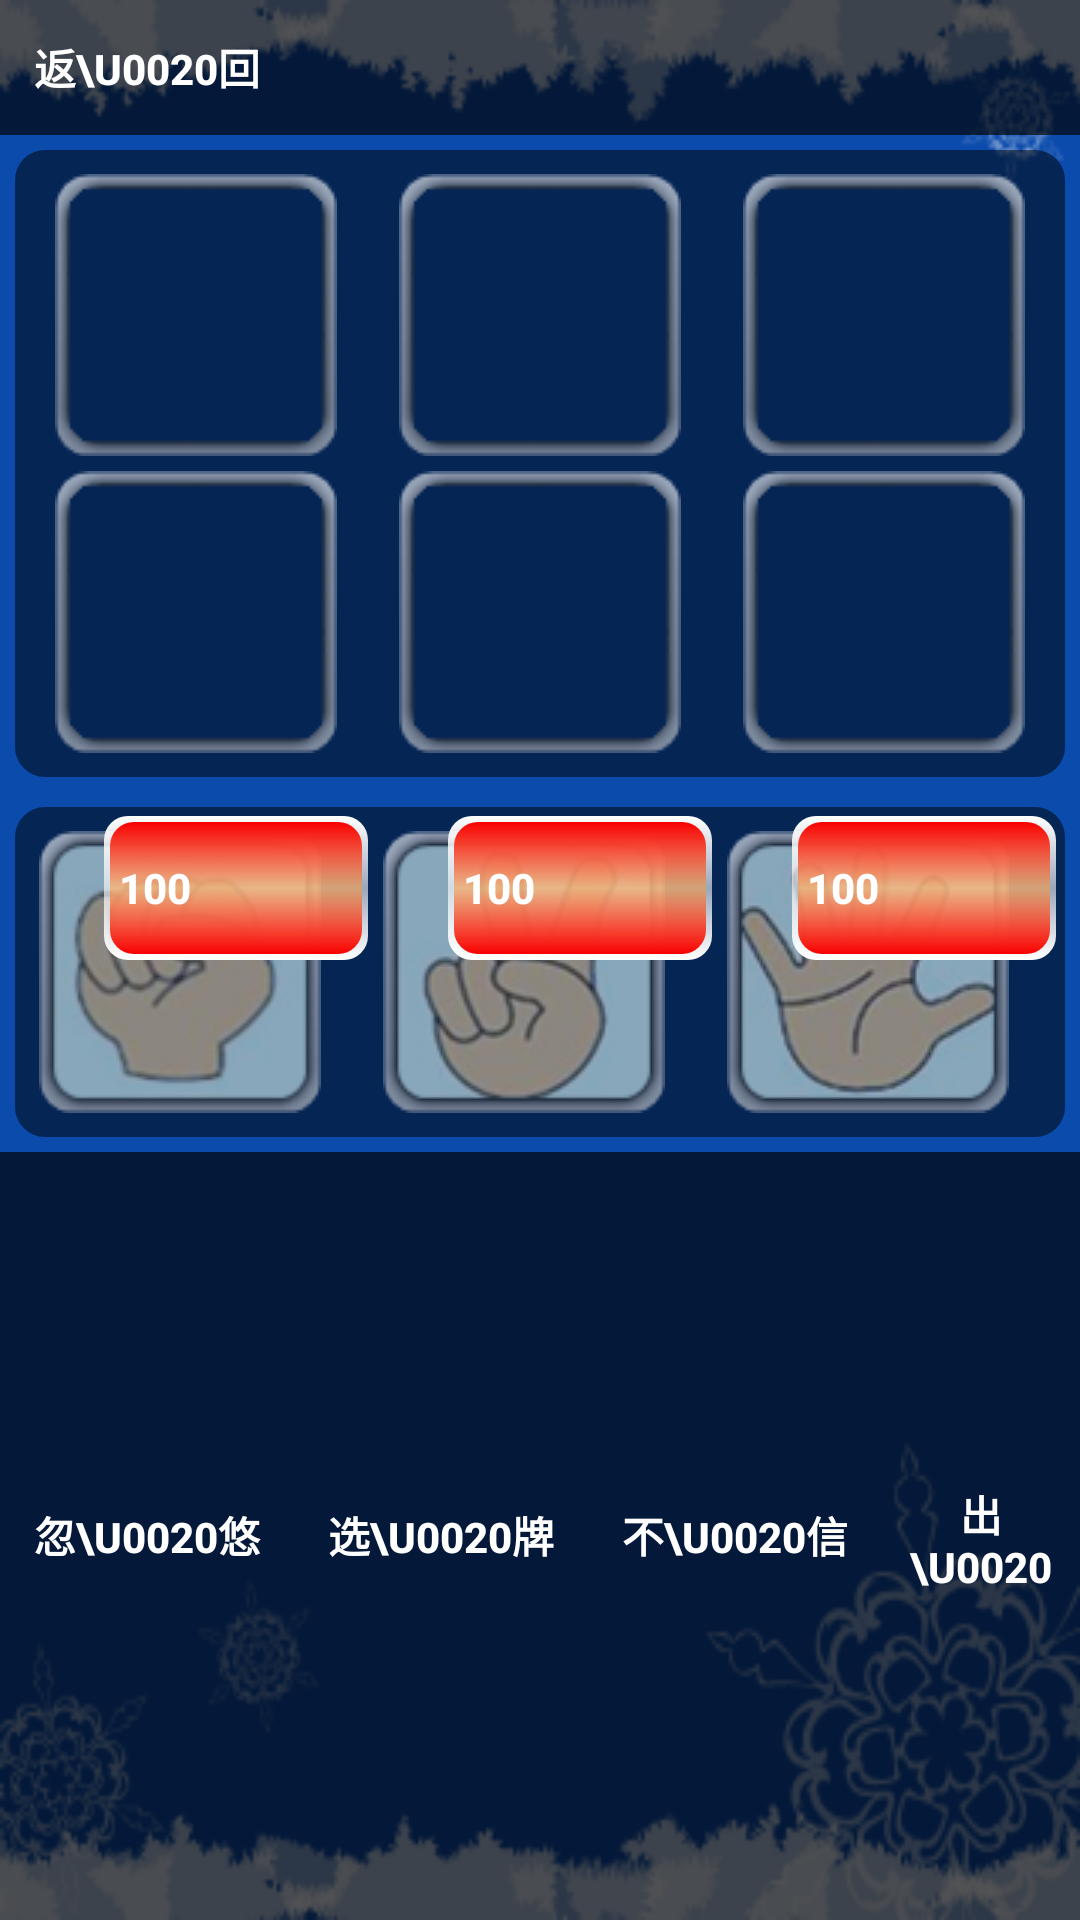

Layout XML and referenced resources for this Android screen:
<!-- AndroidManifest.xml: fallback theme Theme.MaterialComponents.DayNight.NoActionBar -->
<!-- res/layout/page_mora_view.xml -->
<?xml version="1.0" encoding="utf-8"?>
<LinearLayout xmlns:android="http://schemas.android.com/apk/res/android"
	android:orientation="vertical" android:layout_width="fill_parent"
	android:layout_height="fill_parent" android:id="@+id/root"
	android:background="@drawable/snow_320_480">
	<LinearLayout xmlns:android="http://schemas.android.com/apk/res/android"
		android:orientation="horizontal" android:layout_width="fill_parent"
		android:layout_height="45dip" android:background="#AA000000">
		
		<Button android:id="@+id/back" android:layout_width="wrap_content"
			android:layout_height="fill_parent" android:layout_alignParentRight="true"
			android:layout_marginRight="10dip" style="@style/simple_button"
			android:layout_margin="5.0dip" android:text="返\u0020回" />
	</LinearLayout>
	<LinearLayout xmlns:android="http://schemas.android.com/apk/res/android"
		android:layout_width="fill_parent" android:orientation="vertical"
		android:layout_height="wrap_content" android:background="@drawable/mora_item_bg">
		<LinearLayout xmlns:android="http://schemas.android.com/apk/res/android"
			android:orientation="horizontal" android:layout_width="fill_parent"
			android:layout_height="wrap_content">
			<ImageView android:id="@+id/he_rock_small" style="@style/mora_style"
				android:layout_marginTop="5.0dip" />
			<ImageView android:id="@+id/he_knife_small" style="@style/mora_style"
				android:layout_marginTop="5.0dip" />
			<ImageView android:id="@+id/he_cloth_small" style="@style/mora_style"
				android:layout_marginTop="5.0dip" />
		</LinearLayout>
		<LinearLayout xmlns:android="http://schemas.android.com/apk/res/android"
			android:orientation="horizontal" android:layout_width="fill_parent"
			android:layout_height="wrap_content" android:layout_marginTop="5.0dip">
			<ImageView android:id="@+id/my_rock_small" style="@style/mora_style"
				android:layout_marginBottom="5.0dip" />
			<ImageView android:id="@+id/my_knife_small" style="@style/mora_style"
				android:layout_marginBottom="5.0dip" />
			<ImageView android:id="@+id/my_cloth_small" style="@style/mora_style"
				android:layout_marginBottom="5.0dip" />
		</LinearLayout>
	</LinearLayout>
	<LinearLayout xmlns:android="http://schemas.android.com/apk/res/android"
		android:layout_width="fill_parent" android:orientation="horizontal"
		android:layout_height="wrap_content" android:background="@drawable/mora_item_bg">
		<LinearLayout xmlns:android="http://schemas.android.com/apk/res/android"
			android:orientation="horizontal" android:layout_width="fill_parent"
			android:layout_height="wrap_content" android:layout_weight="1">
			<RelativeLayout xmlns:android="http://schemas.android.com/apk/res/android"
				android:layout_width="fill_parent" android:layout_height="wrap_content">
				<ImageView android:id="@+id/hava_img_rock"
					android:layout_width="wrap_content" android:layout_height="wrap_content"
					android:src="@drawable/rock_small" android:layout_marginRight="20dip"
					android:layout_margin="5.0dip" />
				<Button android:textColor="#ffffffff" android:gravity="center_vertical"
					android:id="@+id/item_qty" android:background="@drawable/badge01"
					android:focusable="false" android:text="100" android:layout_width="wrap_content"
					android:layout_height="wrap_content"
					android:layout_alignParentRight="true" android:textStyle="bold" />
			</RelativeLayout>
		</LinearLayout>
		<LinearLayout xmlns:android="http://schemas.android.com/apk/res/android"
			android:orientation="horizontal" android:layout_width="fill_parent"
			android:layout_height="wrap_content" android:layout_weight="1">
			<RelativeLayout xmlns:android="http://schemas.android.com/apk/res/android"
				android:layout_width="fill_parent" android:layout_height="wrap_content">
				<ImageView android:id="@+id/hava_img_knife"
					android:layout_width="wrap_content" android:layout_height="wrap_content"
					android:src="@drawable/knife_small" android:layout_marginRight="20dip"
					android:layout_margin="5.0dip" />
				<Button android:textColor="#ffffffff" android:gravity="center_vertical"
					android:id="@+id/item_qty" android:background="@drawable/badge01"
					android:focusable="false" android:text="100" android:layout_width="wrap_content"
					android:layout_height="wrap_content"
					android:layout_alignParentRight="true" android:textStyle="bold" />
			</RelativeLayout>
		</LinearLayout>
		<LinearLayout xmlns:android="http://schemas.android.com/apk/res/android"
			android:orientation="horizontal" android:layout_width="fill_parent"
			android:layout_height="wrap_content" android:layout_weight="1">
			<RelativeLayout xmlns:android="http://schemas.android.com/apk/res/android"
				android:layout_width="fill_parent" android:layout_height="wrap_content">
				<ImageView android:id="@+id/hava_img_cloth"
					android:layout_width="wrap_content" android:layout_height="wrap_content"
					android:src="@drawable/cloth_small" android:layout_marginRight="20dip"
					android:layout_margin="5.0dip" />
				<Button android:textColor="#ffffffff" android:gravity="center_vertical"
					android:id="@+id/item_qty" android:background="@drawable/badge01"
					android:focusable="false" android:text="100" android:layout_width="wrap_content"
					android:layout_height="wrap_content"
					android:layout_alignParentRight="true" android:textStyle="bold" />
			</RelativeLayout>
		</LinearLayout>
	</LinearLayout>
	<LinearLayout xmlns:android="http://schemas.android.com/apk/res/android"
		android:orientation="horizontal" android:layout_width="fill_parent"
		android:layout_height="45dip" android:background="#AA000000"
		android:gravity="center_vertical" android:layout_weight="1">
		
		<Button android:id="@+id/btn_huyou" android:layout_width="wrap_content"
			android:layout_height="35.0dip" android:layout_alignParentRight="true"
			android:layout_marginRight="10dip" style="@style/simple_button"
			android:layout_margin="5.0dip" android:text="忽\u0020悠" />
		<Button android:id="@+id/btn_xuanpai" android:layout_width="wrap_content"
			android:layout_height="35.0dip" android:layout_alignParentRight="true"
			android:layout_marginRight="10dip" style="@style/simple_button"
			android:layout_margin="5.0dip" android:text="选\u0020牌" />
		<Button android:id="@+id/btn_buxing" android:layout_width="wrap_content"
			android:layout_height="35.0dip" android:layout_alignParentRight="true"
			android:layout_marginRight="10dip" style="@style/simple_button"
			android:layout_margin="5.0dip" android:text="不\u0020信" />
		<Button android:id="@+id/btn_chupai" android:layout_width="wrap_content"
			android:layout_height="35.0dip" android:layout_alignParentRight="true"
			android:layout_marginRight="10dip" style="@style/simple_button"
			android:layout_margin="5.0dip" android:text="出\u0020牌" />
	</LinearLayout>
</LinearLayout>
<!-- resources referenced by this layout -->
<resources>
  <!-- drawable badge01 (drawable-mdpi) -->
  <?xml version="1.0" encoding="UTF-8"?>
  
  <layer-list xmlns:android="http://schemas.android.com/apk/res/android">
  	<item>
  		<shape>
  			<corners android:radius="8.0dip" />
  			<gradient android:startColor="#ffffffff" android:endColor="#ffffffff"
  				android:angle="270.0" android:type="linear" android:centerColor="#99ffffff" />
  		</shape>
  	</item>
  	<item android:left="2.0dip" android:top="2.0dip" android:right="2.0dip"
  		android:bottom="2.0dip">
  		<shape>
  			<gradient android:startColor="#fff70000" android:endColor="#fff70000"
  				android:angle="270.0" android:type="linear" android:centerColor="#99f79e4a" />
  			<corners android:radius="8.0dip" />
  			<padding android:left="5dip" android:right="5dip" />
  		</shape>
  	</item>
  </layer-list>
  <!-- drawable cloth_small: png bitmap (drawable-mdpi, 14873 bytes) -->
  <!-- drawable knife_small: png bitmap (drawable-mdpi, 13219 bytes) -->
  <!-- drawable mora_item_bg (drawable-mdpi) -->
  <?xml version="1.0" encoding="UTF-8"?>
  <shape xmlns:android="http://schemas.android.com/apk/res/android">
  	<solid android:color="#80000000" />
  	<stroke android:width="10.0dip" android:color="#00000000"
  		android:background="#00000000" />
  	<padding android:left="8dip" android:right="8dip"
  		android:top="8dip" android:bottom="8dip" />
  	<corners android:radius="10.0dip" />
  </shape>
  <!-- drawable rock_small: png bitmap (drawable-mdpi, 12681 bytes) -->
  <!-- drawable snow_320_480: png bitmap (drawable-mdpi, 31833 bytes) -->
  <style name="mora_style">
  		<item name="android:layout_width">wrap_content</item>
  		<item name="android:layout_height">wrap_content</item>
  		<item name="android:src">@drawable/mora_bg</item>
  		<item name="android:layout_weight">1</item>
  		<item name="android:layout_marginLeft">5.0dip</item>
  		<item name="android:layout_marginRight">5.0dip</item>
  	</style>
  <style name="simple_button">
  		<item name="android:background">@drawable/simple_button_background</item>
  		<item name="android:textColor">#FFFFFFFF</item>
  		<item name="android:textStyle">bold</item>
  	</style>
  <!-- drawable mora_bg: png bitmap (drawable-mdpi, 1799 bytes) -->
  <!-- drawable simple_button_background (drawable-mdpi) -->
  <?xml version="1.0" encoding="utf-8"?>
  <selector xmlns:android="http://schemas.android.com/apk/res/android">
  	<item android:state_enabled="false" android:drawable="@drawable/btn_onscreen_disabled" />
  	<item android:state_focused="true" android:state_pressed="true"
  		android:drawable="@drawable/btn_onscreen_pressed" />
  	<item android:state_focused="false" android:state_pressed="true"
  		android:drawable="@drawable/btn_onscreen_pressed" />
  	<item android:state_focused="true" android:drawable="@drawable/btn_onscreen_selected" />
  	<item android:state_focused="false" android:state_pressed="false"
  		android:drawable="@drawable/btn_onscreen_clear" />
  </selector>
</resources>
